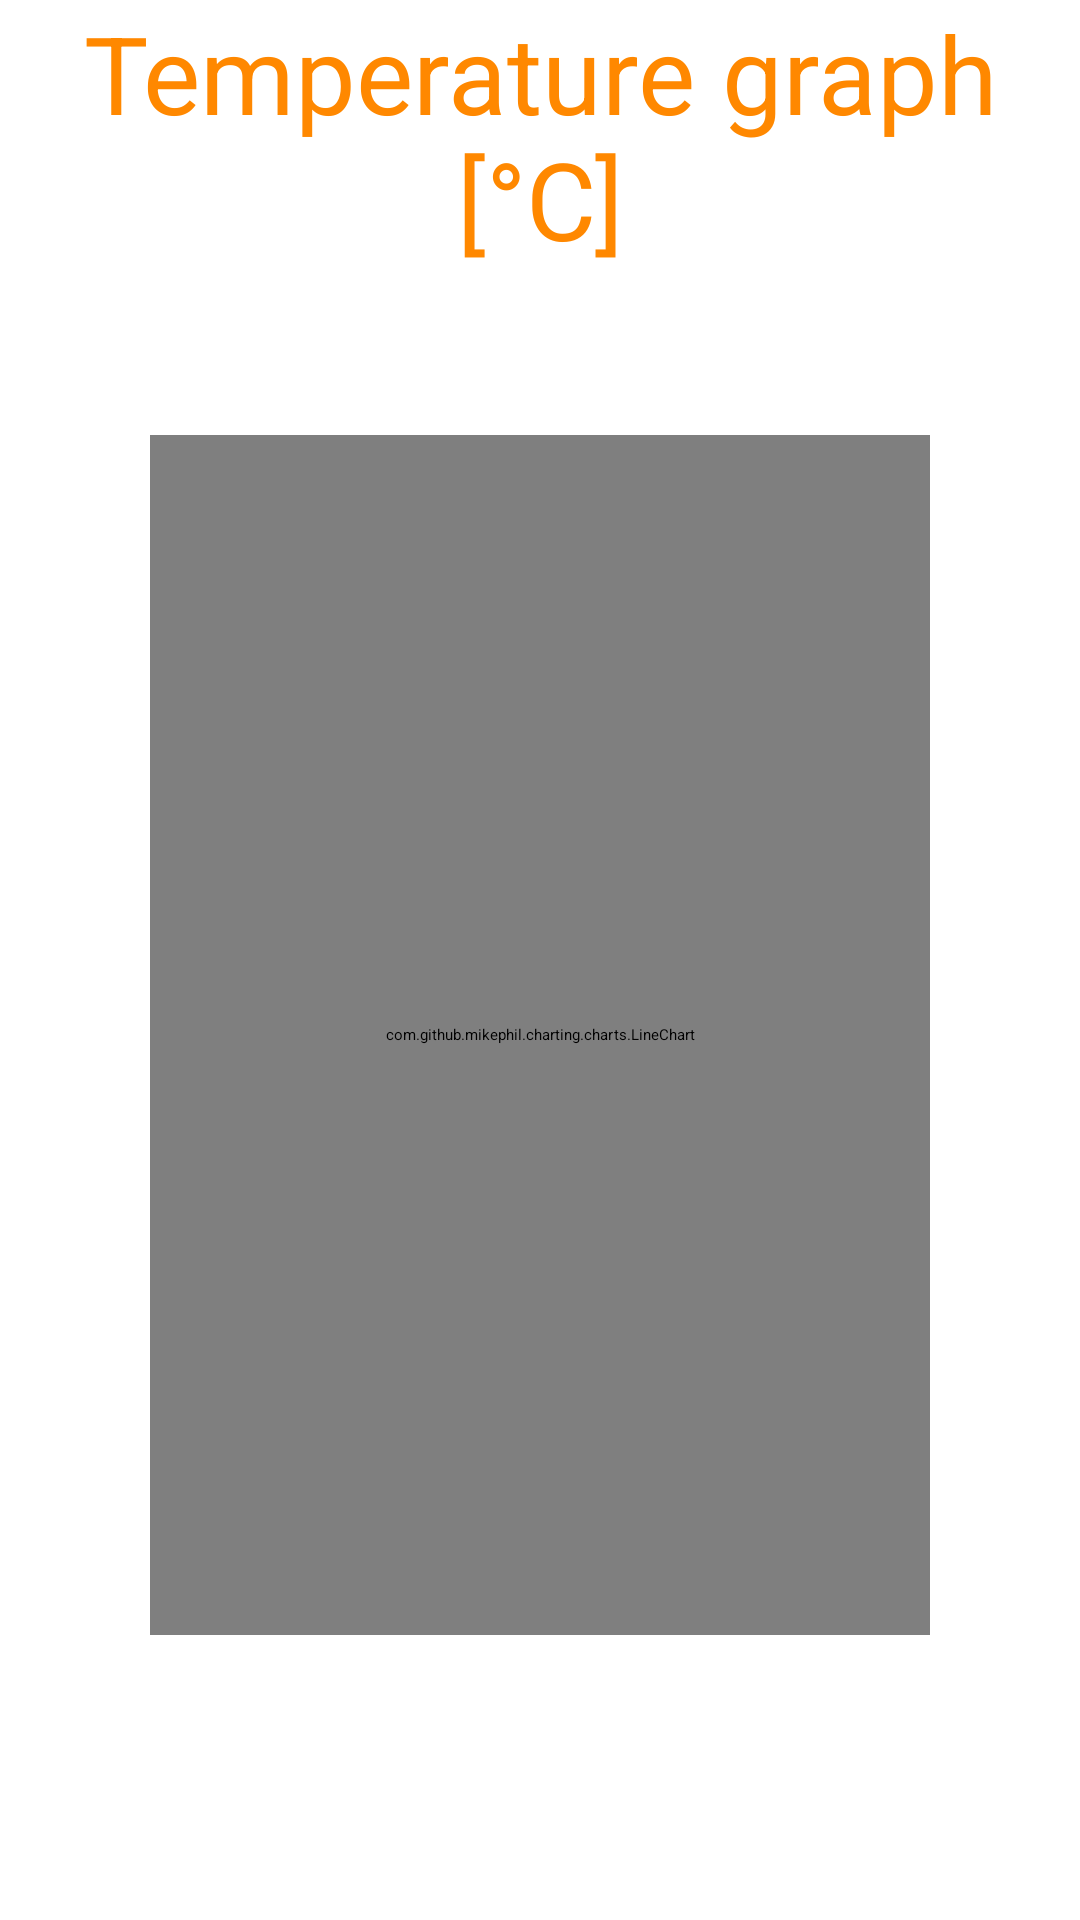

Layout XML and referenced resources for this Android screen:
<!-- AndroidManifest.xml: application theme Theme.WeatherApp -->
<!-- res/layout/activity_temp_graph.xml -->
<?xml version="1.0" encoding="utf-8"?>
<androidx.constraintlayout.widget.ConstraintLayout xmlns:android="http://schemas.android.com/apk/res/android"
    xmlns:app="http://schemas.android.com/apk/res-auto"
    xmlns:tools="http://schemas.android.com/tools"
    android:layout_width="match_parent"
    android:layout_height="match_parent"
    android:background="@drawable/background"
    tools:context=".ForecastActivity">

    <TextView
        android:id="@+id/graph_txt"
        android:layout_width="fill_parent"
        android:layout_height="fill_parent"
        android:rotation="0"
        android:text="Temperature graph [°C]"
        android:textAlignment="center"
        android:textColor="@android:color/holo_orange_dark"
        android:textSize="36sp"
        app:layout_constraintBottom_toBottomOf="parent"
        app:layout_constraintEnd_toEndOf="parent"
        app:layout_constraintStart_toStartOf="parent"
        app:layout_constraintTop_toTopOf="parent" />

    <com.github.mikephil.charting.charts.LineChart
        android:id="@+id/lineChart"
        android:layout_width="fill_parent"
        android:layout_height="400dp"
        android:layout_marginStart="50dp"
        android:layout_marginTop="125dp"
        android:layout_marginEnd="50dp"
        android:layout_marginBottom="75dp"
        android:rotation="0"
        android:rotationX="0"
        android:rotationY="0"
        app:layout_constraintBottom_toBottomOf="parent"
        app:layout_constraintEnd_toEndOf="parent"
        app:layout_constraintStart_toStartOf="parent"
        app:layout_constraintTop_toTopOf="parent" />


</androidx.constraintlayout.widget.ConstraintLayout>
<!-- resources referenced by this layout -->
<resources>
  <style name="Theme.WeatherApp" parent="Theme.MaterialComponents.DayNight.NoActionBar">
          
          <item name="colorPrimary">@color/purple_200</item>
          <item name="colorPrimaryVariant">@color/purple_700</item>
          <item name="colorOnPrimary">@color/black</item>
          
          <item name="colorSecondary">@color/teal_200</item>
          <item name="colorSecondaryVariant">@color/teal_200</item>
          <item name="colorOnSecondary">@color/black</item>
          
          <item name="android:statusBarColor" tools:targetApi="l">?attr/colorPrimaryVariant</item>
          
          <item name="android:windowFullscreen">true</item>
      </style>
  <color name="purple_200">#FFBB86FC</color>
  <color name="purple_700">#FF3700B3</color>
  <color name="black">#FF000000</color>
  <color name="teal_200">#FF03DAC5</color>
</resources>
